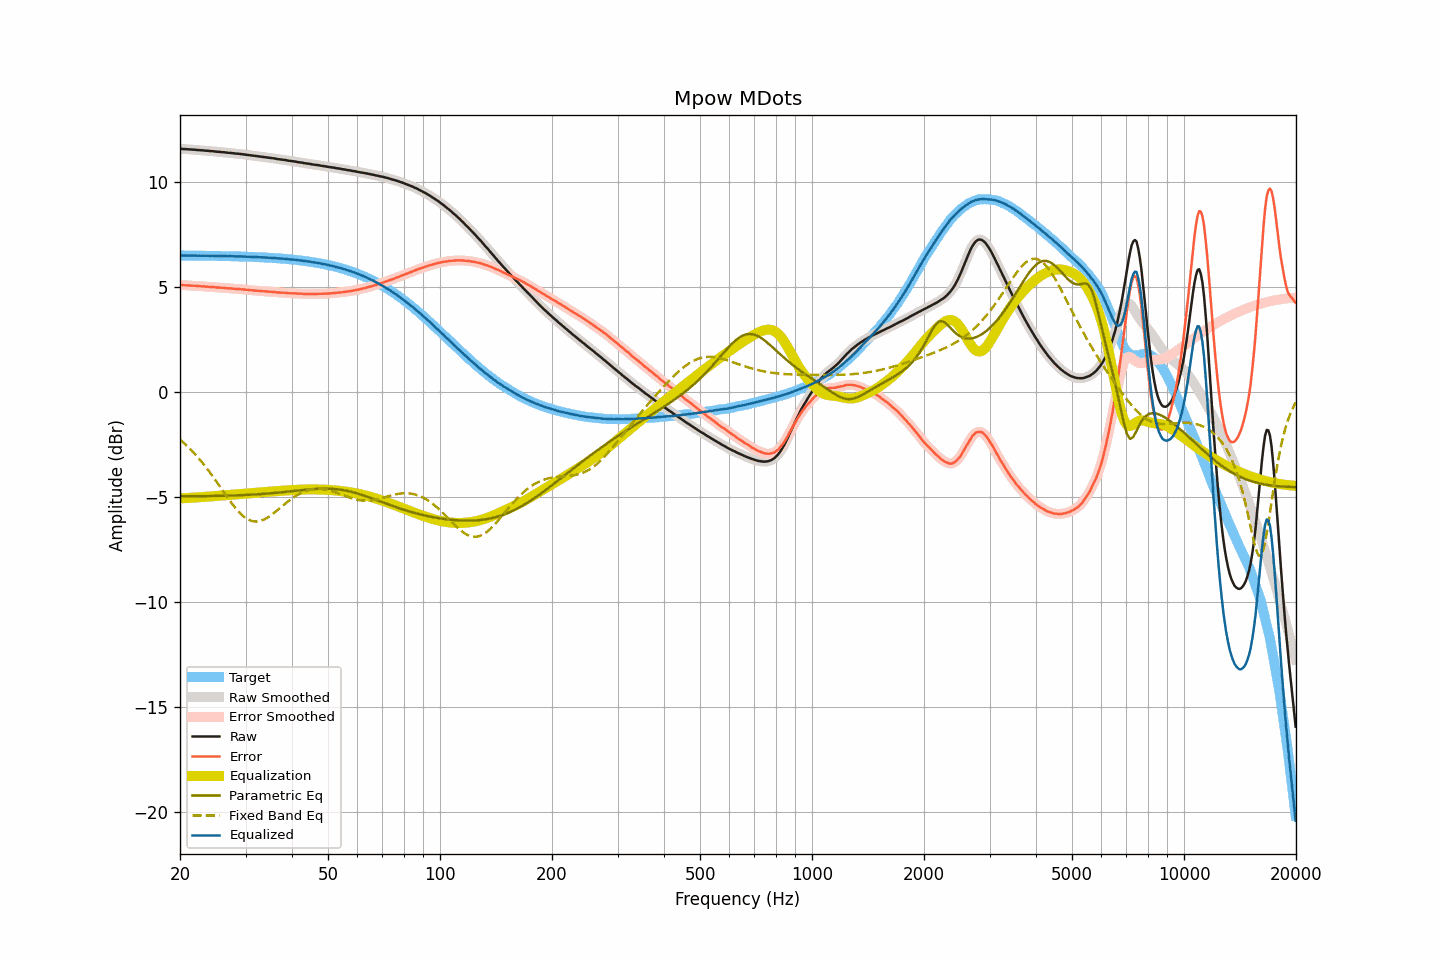

The data file committed next to this chart (first rows):
frequency, raw, smoothed, error, error_smoothed, equalization, parametric_eq, fixed_band_eq, equalized_raw, equalized_smoothed, target
20.00, 11.56, 11.56, 5.08, 5.08, -5.08, -4.98, -2.28, 6.48, 6.48, 6.48
20.20, 11.56, 11.56, 5.08, 5.08, -5.08, -4.98, -2.35, 6.49, 6.48, 6.48
20.40, 11.55, 11.55, 5.07, 5.07, -5.07, -4.98, -2.41, 6.48, 6.48, 6.48
20.61, 11.55, 11.55, 5.07, 5.07, -5.07, -4.98, -2.49, 6.48, 6.48, 6.48
20.81, 11.54, 11.54, 5.06, 5.06, -5.06, -4.98, -2.56, 6.48, 6.48, 6.48
21.02, 11.54, 11.54, 5.06, 5.06, -5.06, -4.98, -2.63, 6.48, 6.48, 6.48
21.23, 11.53, 11.53, 5.05, 5.05, -5.05, -4.98, -2.70, 6.48, 6.48, 6.48
21.44, 11.53, 11.53, 5.05, 5.05, -5.05, -4.98, -2.78, 6.48, 6.48, 6.48
21.66, 11.52, 11.52, 5.04, 5.05, -5.04, -4.98, -2.86, 6.48, 6.48, 6.48
21.87, 11.52, 11.52, 5.04, 5.04, -5.04, -4.97, -2.94, 6.48, 6.48, 6.48
22.09, 11.51, 11.51, 5.03, 5.03, -5.04, -4.97, -3.03, 6.48, 6.48, 6.48
22.31, 11.50, 11.50, 5.03, 5.03, -5.03, -4.97, -3.12, 6.47, 6.47, 6.48
22.54, 11.50, 11.50, 5.03, 5.02, -5.02, -4.97, -3.20, 6.48, 6.47, 6.47
22.76, 11.49, 11.49, 5.02, 5.02, -5.02, -4.97, -3.30, 6.47, 6.47, 6.47
22.99, 11.49, 11.49, 5.02, 5.02, -5.01, -4.97, -3.39, 6.48, 6.47, 6.47
23.22, 11.48, 11.48, 5.01, 5.01, -5.01, -4.97, -3.48, 6.47, 6.47, 6.47
23.45, 11.47, 11.48, 5.00, 5.00, -5.00, -4.97, -3.58, 6.47, 6.47, 6.47
23.69, 11.47, 11.47, 5.00, 5.00, -5.00, -4.97, -3.68, 6.47, 6.47, 6.47
23.92, 11.46, 11.46, 4.99, 4.99, -4.99, -4.97, -3.78, 6.47, 6.47, 6.47
24.16, 11.45, 11.46, 4.98, 4.99, -4.99, -4.97, -3.89, 6.46, 6.47, 6.47
24.40, 11.45, 11.45, 4.98, 4.98, -4.98, -4.96, -3.99, 6.47, 6.47, 6.47
24.65, 11.44, 11.44, 4.98, 4.97, -4.97, -4.96, -4.10, 6.47, 6.47, 6.47
24.89, 11.43, 11.43, 4.97, 4.97, -4.97, -4.96, -4.21, 6.46, 6.46, 6.46
25.14, 11.42, 11.42, 4.96, 4.96, -4.96, -4.96, -4.32, 6.46, 6.46, 6.46
25.39, 11.42, 11.42, 4.96, 4.96, -4.96, -4.96, -4.43, 6.46, 6.46, 6.46
25.65, 11.41, 11.41, 4.95, 4.95, -4.95, -4.96, -4.54, 6.46, 6.46, 6.46
25.91, 11.40, 11.41, 4.94, 4.95, -4.95, -4.96, -4.65, 6.46, 6.46, 6.46
26.16, 11.40, 11.40, 4.94, 4.94, -4.94, -4.95, -4.76, 6.46, 6.46, 6.46
26.43, 11.39, 11.39, 4.94, 4.94, -4.94, -4.95, -4.87, 6.46, 6.45, 6.45
26.69, 11.38, 11.38, 4.93, 4.93, -4.93, -4.95, -4.98, 6.45, 6.45, 6.45
26.96, 11.37, 11.37, 4.92, 4.92, -4.92, -4.95, -5.09, 6.45, 6.45, 6.45
27.23, 11.37, 11.37, 4.92, 4.92, -4.92, -4.95, -5.19, 6.45, 6.45, 6.45
27.50, 11.36, 11.36, 4.91, 4.91, -4.91, -4.94, -5.29, 6.45, 6.45, 6.45
27.77, 11.35, 11.35, 4.91, 4.91, -4.91, -4.94, -5.39, 6.45, 6.45, 6.45
28.05, 11.34, 11.34, 4.90, 4.90, -4.90, -4.94, -5.49, 6.44, 6.44, 6.44
28.33, 11.33, 11.33, 4.89, 4.89, -4.89, -4.94, -5.58, 6.44, 6.44, 6.44
28.62, 11.33, 11.33, 4.89, 4.89, -4.89, -4.93, -5.67, 6.44, 6.44, 6.44
28.90, 11.32, 11.32, 4.88, 4.88, -4.88, -4.93, -5.75, 6.44, 6.44, 6.44
29.19, 11.31, 11.31, 4.88, 4.88, -4.88, -4.93, -5.83, 6.44, 6.44, 6.43
29.48, 11.30, 11.30, 4.87, 4.87, -4.87, -4.92, -5.90, 6.43, 6.43, 6.43
29.78, 11.29, 11.29, 4.86, 4.86, -4.86, -4.92, -5.96, 6.43, 6.43, 6.43
30.08, 11.28, 11.28, 4.85, 4.85, -4.85, -4.92, -6.02, 6.43, 6.43, 6.43
30.38, 11.27, 11.27, 4.85, 4.85, -4.85, -4.91, -6.07, 6.42, 6.42, 6.42
30.68, 11.26, 11.26, 4.84, 4.84, -4.84, -4.91, -6.11, 6.42, 6.42, 6.42
30.99, 11.25, 11.25, 4.83, 4.83, -4.83, -4.90, -6.14, 6.42, 6.42, 6.42
31.30, 11.24, 11.24, 4.83, 4.83, -4.83, -4.90, -6.16, 6.42, 6.42, 6.42
31.61, 11.23, 11.23, 4.82, 4.82, -4.82, -4.89, -6.18, 6.41, 6.41, 6.41
31.93, 11.22, 11.22, 4.81, 4.81, -4.81, -4.89, -6.18, 6.41, 6.41, 6.41
32.24, 11.21, 11.21, 4.81, 4.81, -4.81, -4.89, -6.18, 6.41, 6.41, 6.41
32.57, 11.20, 11.20, 4.80, 4.80, -4.80, -4.88, -6.17, 6.40, 6.40, 6.40
32.89, 11.19, 11.19, 4.79, 4.79, -4.79, -4.88, -6.15, 6.40, 6.40, 6.40
33.22, 11.18, 11.18, 4.79, 4.79, -4.79, -4.87, -6.13, 6.40, 6.40, 6.40
33.55, 11.17, 11.17, 4.78, 4.78, -4.78, -4.86, -6.10, 6.39, 6.39, 6.39
33.89, 11.16, 11.16, 4.77, 4.77, -4.77, -4.86, -6.06, 6.39, 6.39, 6.39
34.23, 11.15, 11.15, 4.77, 4.77, -4.77, -4.85, -6.02, 6.38, 6.38, 6.38
34.57, 11.14, 11.14, 4.76, 4.76, -4.76, -4.85, -5.97, 6.38, 6.38, 6.38
34.92, 11.13, 11.13, 4.76, 4.76, -4.76, -4.84, -5.92, 6.37, 6.37, 6.37
35.27, 11.12, 11.12, 4.75, 4.75, -4.75, -4.83, -5.86, 6.37, 6.37, 6.37
35.62, 11.11, 11.11, 4.75, 4.75, -4.74, -4.83, -5.80, 6.37, 6.37, 6.36
35.97, 11.10, 11.10, 4.74, 4.74, -4.74, -4.82, -5.74, 6.36, 6.36, 6.36
... 635 more rows
